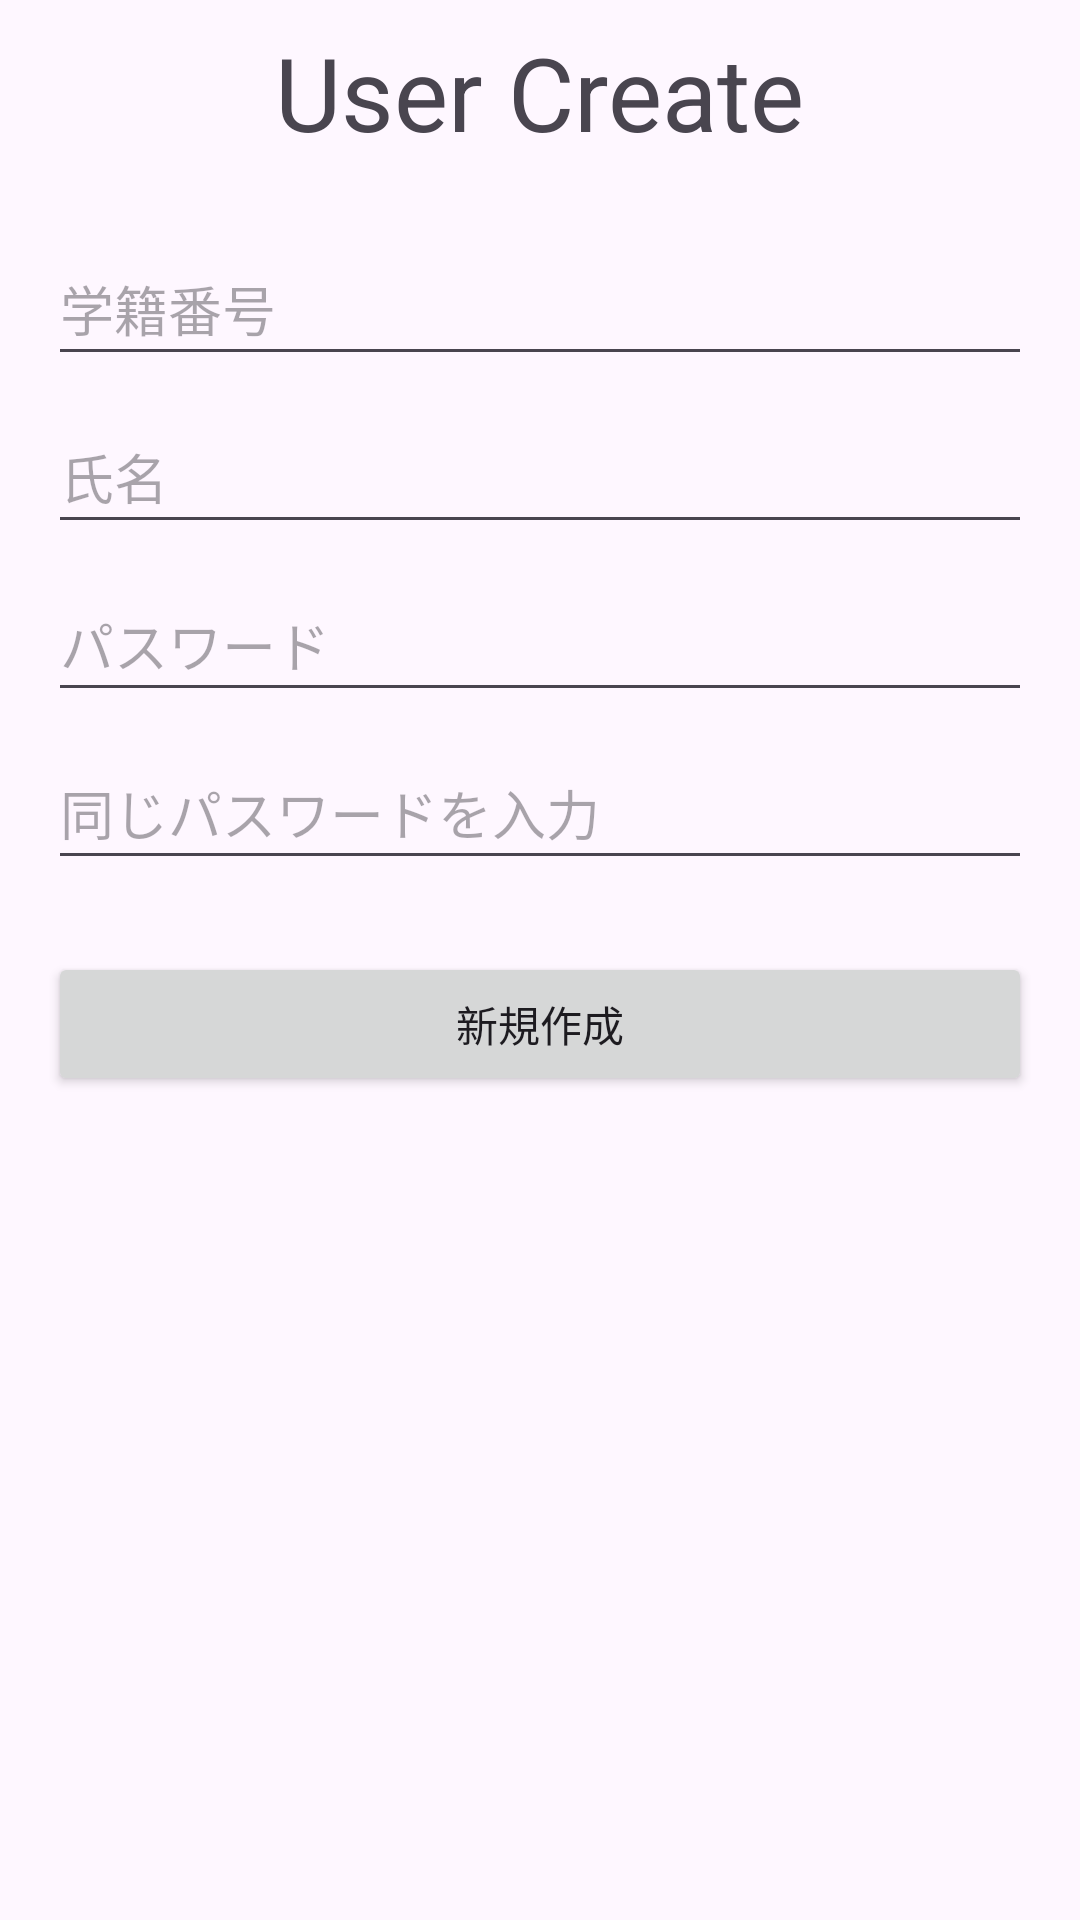

This screen was rendered from an Android layout file. Write that file and the resources it references.
<!-- AndroidManifest.xml: application theme Theme.RoomMonitor -->
<!-- res/layout/activity_create_user.xml -->
<?xml version="1.0" encoding="utf-8"?>
<androidx.constraintlayout.widget.ConstraintLayout xmlns:android="http://schemas.android.com/apk/res/android"
    xmlns:app="http://schemas.android.com/apk/res-auto"
    xmlns:tools="http://schemas.android.com/tools"
    android:id="@+id/main"
    android:layout_width="match_parent"
    android:layout_height="match_parent"
    tools:context=".CreateUserActivity">

    <TextView
        android:id="@+id/userCreateTitle"
        android:layout_width="wrap_content"
        android:layout_height="wrap_content"
        android:layout_marginStart="8dp"
        android:layout_marginTop="8dp"
        android:layout_marginEnd="8dp"
        android:text="User Create"
        android:textAppearance="@style/TextAppearance.AppCompat.Display1"
        app:layout_constraintEnd_toEndOf="parent"
        app:layout_constraintStart_toStartOf="parent"
        app:layout_constraintTop_toTopOf="parent" />

    <EditText
        android:id="@+id/createUserIdEdit"
        android:layout_width="0dp"
        android:layout_height="wrap_content"
        android:layout_marginStart="16dp"
        android:layout_marginTop="24dp"
        android:layout_marginEnd="16dp"
        android:ems="10"
        android:hint="学籍番号"
        android:inputType="number"
        android:minHeight="48dp"
        app:layout_constraintEnd_toEndOf="parent"
        app:layout_constraintStart_toStartOf="parent"
        app:layout_constraintTop_toBottomOf="@+id/userCreateTitle" />

    <EditText
        android:id="@+id/createUserNameEdit"
        android:layout_width="0dp"
        android:layout_height="wrap_content"
        android:layout_marginTop="8dp"
        android:ems="10"
        android:hint="氏名"
        android:inputType="text"
        android:minHeight="48dp"
        app:layout_constraintEnd_toEndOf="@+id/createUserIdEdit"
        app:layout_constraintStart_toStartOf="@+id/createUserIdEdit"
        app:layout_constraintTop_toBottomOf="@+id/createUserIdEdit" />

    <EditText
        android:id="@+id/createPasswordEdit"
        android:layout_width="0dp"
        android:layout_height="wrap_content"
        android:layout_marginTop="8dp"
        android:ems="10"
        android:hint="パスワード"
        android:inputType="textPassword"
        android:minHeight="48dp"
        app:layout_constraintEnd_toEndOf="@+id/createUserNameEdit"
        app:layout_constraintStart_toStartOf="@+id/createUserNameEdit"
        app:layout_constraintTop_toBottomOf="@+id/createUserNameEdit" />

    <EditText
        android:id="@+id/samePasswordEdit"
        android:layout_width="0dp"
        android:layout_height="wrap_content"
        android:layout_marginTop="8dp"
        android:ems="10"
        android:hint="同じパスワードを入力"
        android:inputType="textPassword"
        android:minHeight="48dp"
        app:layout_constraintEnd_toEndOf="@+id/createPasswordEdit"
        app:layout_constraintStart_toStartOf="@+id/createPasswordEdit"
        app:layout_constraintTop_toBottomOf="@+id/createPasswordEdit" />

    <Button
        android:id="@+id/userCreateButton"
        android:layout_width="0dp"
        android:layout_height="wrap_content"
        android:layout_marginStart="16dp"
        android:layout_marginTop="24dp"
        android:layout_marginEnd="16dp"
        android:text="新規作成"
        app:layout_constraintEnd_toEndOf="parent"
        app:layout_constraintStart_toStartOf="parent"
        app:layout_constraintTop_toBottomOf="@+id/samePasswordEdit" />

</androidx.constraintlayout.widget.ConstraintLayout>
<!-- resources referenced by this layout -->
<resources>
  <style name="Theme.RoomMonitor" parent="Base.Theme.RoomMonitor" />
  <style name="Base.Theme.RoomMonitor" parent="Theme.Material3.DayNight">
          
          
          <item name="colorPrimary">@color/primary</item>
          <item name="colorOnPrimary">@color/on_primary</item>
  
          <item name="colorSecondary">@color/secondary</item>
          <item name="colorOnSecondary">@color/on_secondary</item>
  
          <item name="colorTertiary">@color/tertiary</item>
          <item name="colorOnTertiary">@color/on_tertiary</item>
  
          <item name="colorSurface">@color/surface</item>
          <item name="colorOnSurface">@color/on_surface</item>
  
          <item name="colorSurfaceVariant">@color/surface_variant</item>
          <item name="colorOnSurfaceVariant">@color/on_surface_variant</item>
  
          <item name="colorError">@color/error</item>
          <item name="colorOnError">@color/on_error</item>
      </style>
  <color name="primary">#1976D2</color>
  <color name="on_primary">#FFFFFF</color>
  <color name="secondary">#26A69A</color>
  <color name="on_secondary">#FFFFFF</color>
  <color name="tertiary">#F57C00</color>
  <color name="on_tertiary">#FFFFFF</color>
  <color name="surface">#F8F9FA</color>
  <color name="on_surface">#1A1A1A</color>
  <color name="surface_variant">#E3F2FD</color>
  <color name="on_surface_variant">#424242</color>
  <color name="error">#D32F2F</color>
  <color name="on_error">#FFFFFF</color>
</resources>
